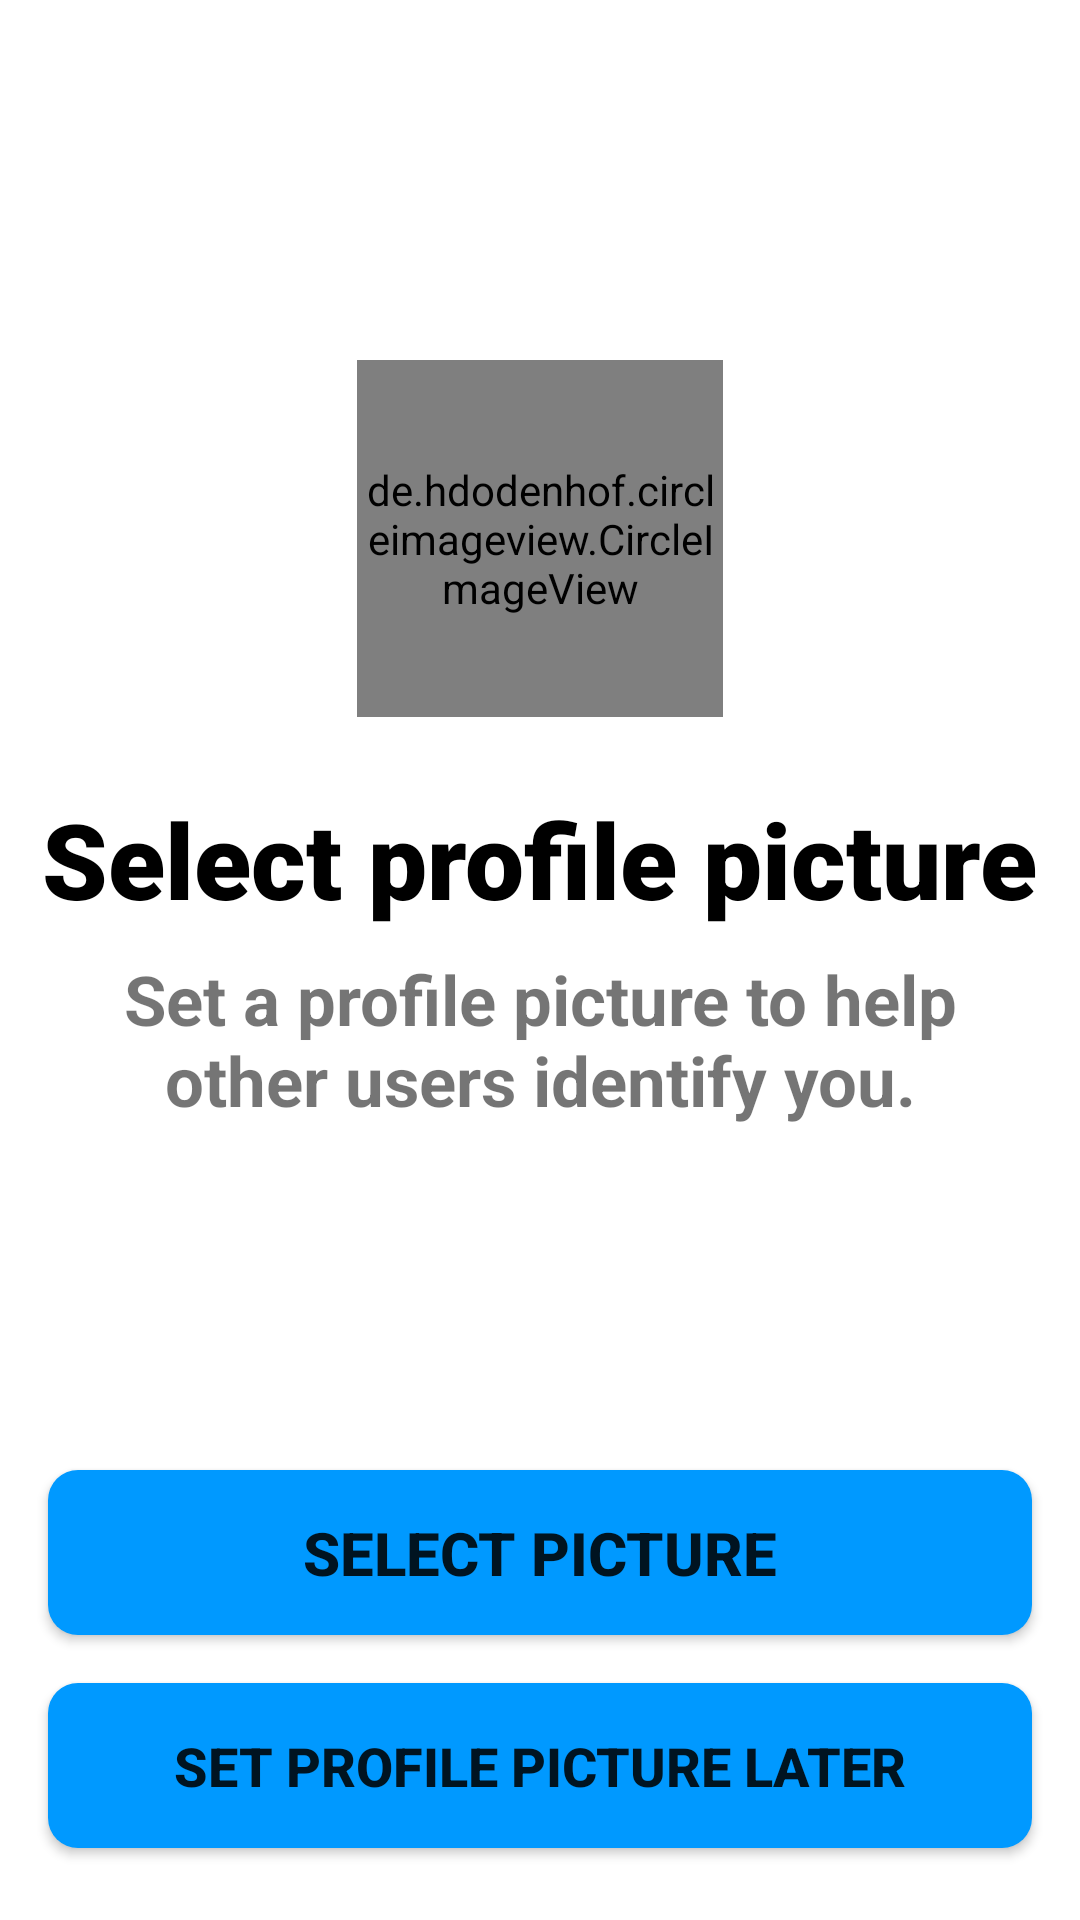

Write the Android layout XML for this screen, with the resource values it uses.
<!-- AndroidManifest.xml: application theme Theme.SocialMeme -->
<!-- res/layout/activity_select_profile_image.xml -->
<?xml version="1.0" encoding="utf-8"?>
<androidx.constraintlayout.widget.ConstraintLayout xmlns:android="http://schemas.android.com/apk/res/android"
    xmlns:app="http://schemas.android.com/apk/res-auto"
    xmlns:tools="http://schemas.android.com/tools"
    android:layout_width="match_parent"
    android:layout_height="match_parent"
    tools:context=".Activities.Profile.SelectProfileImageActivity">

    <de.hdodenhof.circleimageview.CircleImageView
        android:id="@+id/profile_image"
        android:layout_width="122dp"
        android:layout_height="119dp"
        android:layout_marginTop="120dp"
        android:src="@drawable/user"
        app:civ_border_color="#FF000000"
        app:layout_constraintEnd_toEndOf="parent"
        app:layout_constraintStart_toStartOf="parent"
        app:layout_constraintTop_toTopOf="parent" />

    <TextView
        android:id="@+id/textView47"
        android:layout_width="wrap_content"
        android:layout_height="wrap_content"
        android:layout_marginTop="24dp"
        android:fontFamily="sans-serif-black"
        android:text="Select profile picture"
        android:textColor="@color/black"
        android:textSize="35sp"
        android:textStyle="bold"
        app:layout_constraintEnd_toEndOf="parent"
        app:layout_constraintStart_toStartOf="parent"
        app:layout_constraintTop_toBottomOf="@+id/profile_image" />

    <Button
        android:id="@+id/select_image"
        android:layout_width="0dp"
        android:layout_height="55dp"
        android:layout_marginStart="16dp"
        android:layout_marginEnd="16dp"
        android:layout_marginBottom="16dp"
        android:background="@drawable/et_round_blue"
        android:text="Select picture"
        android:textSize="20sp"
        android:textStyle="bold"
        app:layout_constraintBottom_toTopOf="@+id/skip_image"
        app:layout_constraintEnd_toEndOf="parent"
        app:layout_constraintStart_toStartOf="parent" />

    <Button
        android:id="@+id/skip_image"
        android:layout_width="0dp"
        android:layout_height="55dp"
        android:layout_marginBottom="24dp"
        android:background="@drawable/et_round_blue"
        android:text="Set profile picture later"
        android:textSize="18sp"
        android:textStyle="bold"
        app:layout_constraintBottom_toBottomOf="parent"
        app:layout_constraintEnd_toEndOf="@+id/select_image"
        app:layout_constraintStart_toStartOf="@+id/select_image" />

    <TextView
        android:layout_width="wrap_content"
        android:layout_height="wrap_content"
        android:layout_marginTop="8dp"
        android:gravity="center"
        android:paddingStart="16dp"
        android:paddingEnd="16dp"
        android:text="Set a profile picture to help other users identify you."
        android:textSize="23sp"
        android:textStyle="bold"
        app:layout_constraintBottom_toTopOf="@+id/select_image"
        app:layout_constraintEnd_toEndOf="parent"
        app:layout_constraintStart_toStartOf="parent"
        app:layout_constraintTop_toBottomOf="@+id/textView47"
        app:layout_constraintVertical_bias="0.0" />

</androidx.constraintlayout.widget.ConstraintLayout>
<!-- resources referenced by this layout -->
<resources>
  <color name="black">#FF000000</color>
  <!-- drawable et_round_blue (drawable) -->
  <?xml version="1.0" encoding="utf-8"?>
  <shape xmlns:android="http://schemas.android.com/apk/res/android"
      android:shape="rectangle">
      <corners android:radius="10dp" />
      <solid android:color="@color/main" />
  
  </shape>
  <style name="Theme.SocialMeme" parent="Theme.MaterialComponents.Light.NoActionBar">
          
          <item name="colorPrimary">@color/main</item>
          <item name="actionBarTheme">@color/main</item>
          <item name="titleTextColor">#707070</item>
          <item name="textFillColor">@color/black</item>
          <item name="colorPrimaryVariant">@color/purple_700</item>
          <item name="colorOnPrimary">@color/white</item>
          <item name="cardBackgroundColor">@color/white</item>
          <item name="background">@color/white</item>
          <item name="android:navigationBarColor">@color/black</item>
          
          <item name="colorSecondary">@color/main</item>
          <item name="colorSecondaryVariant">@color/main</item>
          <item name="colorOnSecondary">@color/black</item>
          <item name="android:statusBarColor">@color/actionBarColorDark</item>
      </style>
  <color name="main">#0099ff</color>
  <color name="purple_700">#FF3700B3</color>
  <color name="white">#FFFFFFFF</color>
  <color name="actionBarColorDark">#002AFF</color>
</resources>
